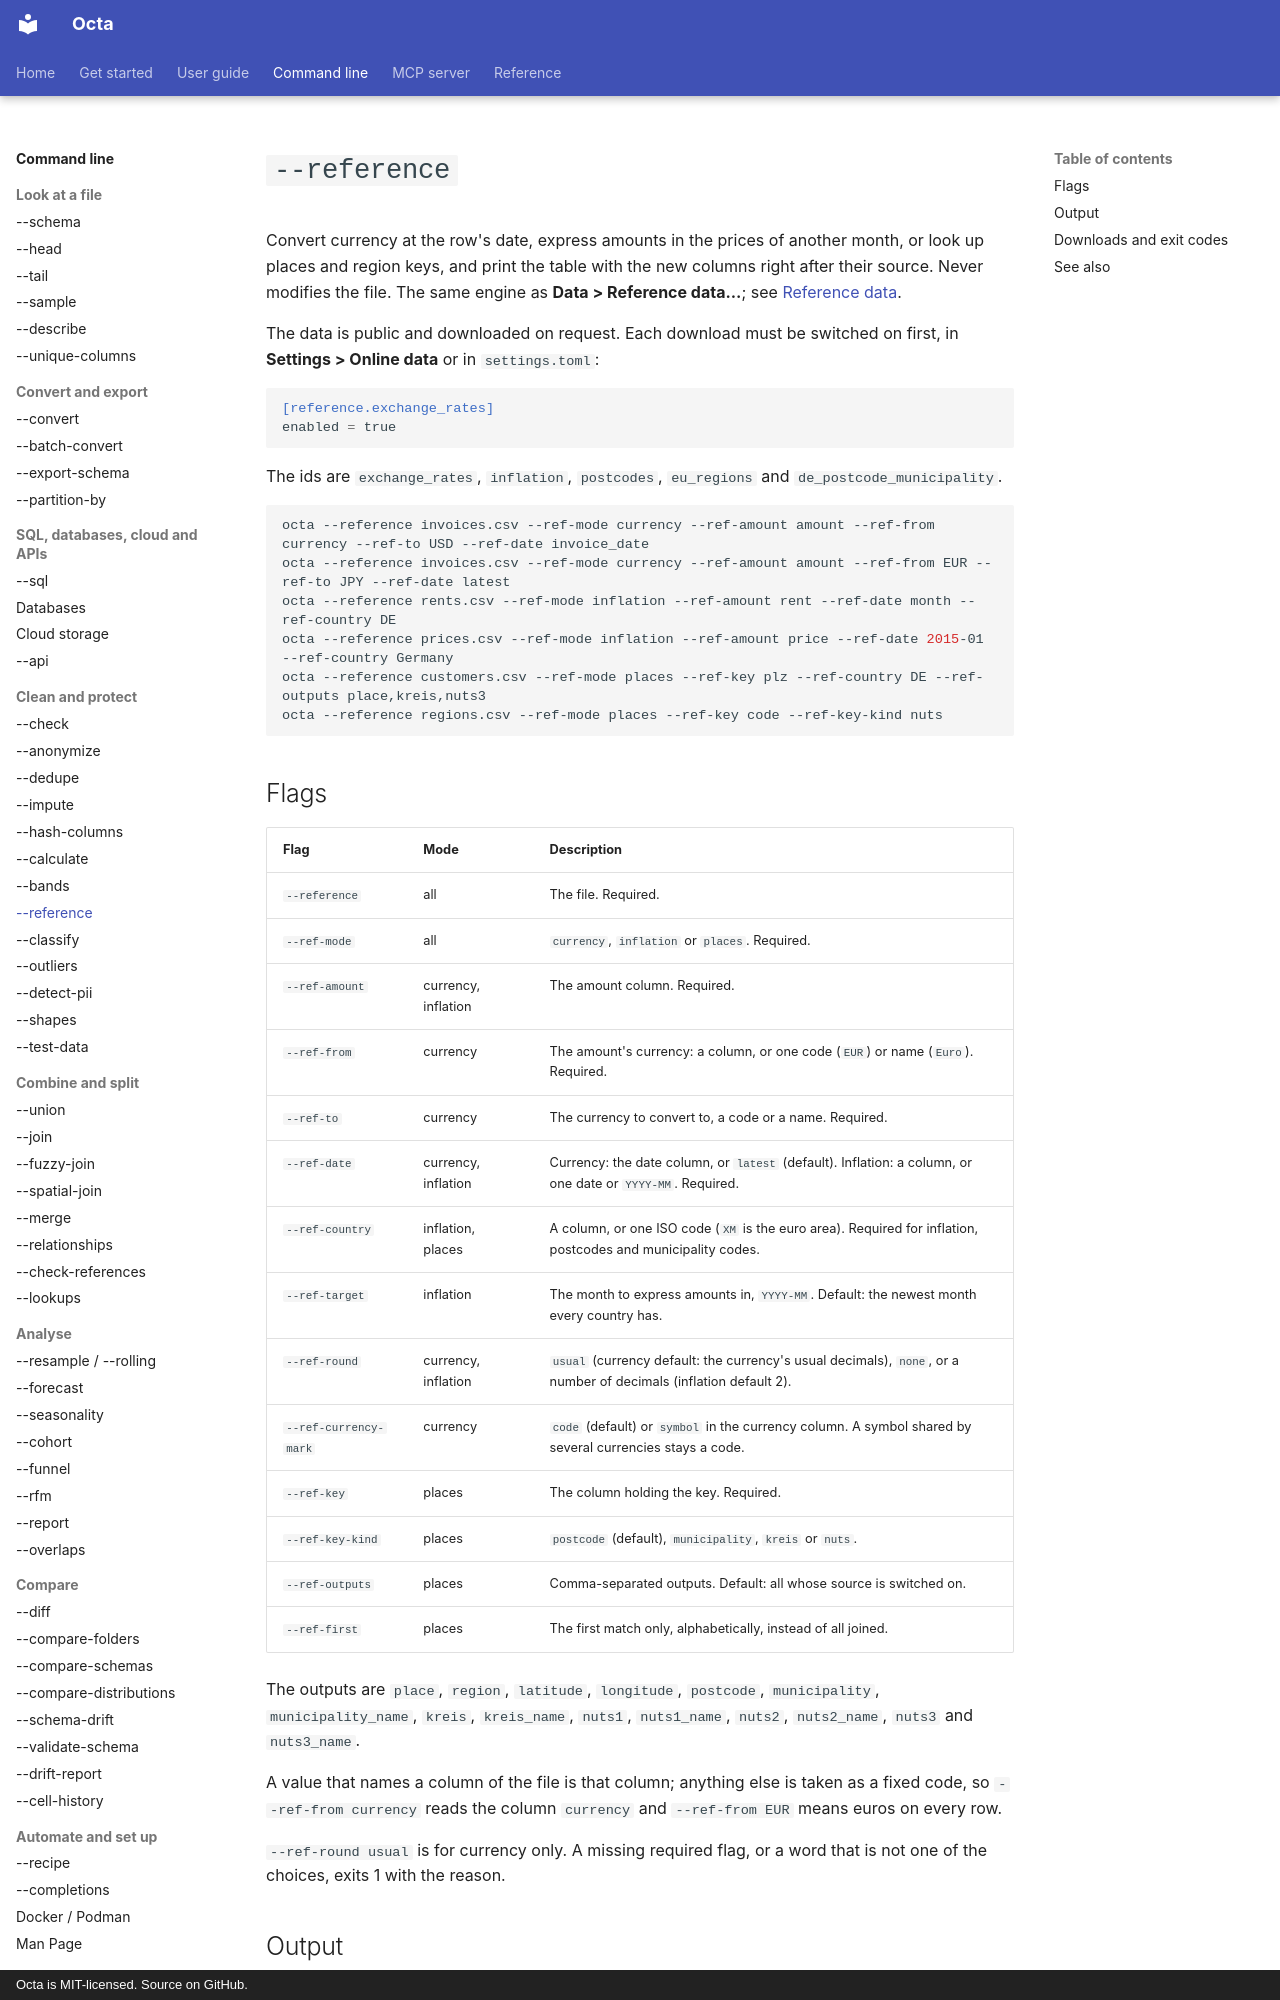

repository: thorstenfoltz/octa · page: cli/reference/index.html · generator: mkdocs · copyright: Octa is MIT-licensed. Source on GitHub.

# `--reference`

Convert currency at the row's date, express amounts in the prices of another
month, or look up places and region keys, and print the table with the new
columns right after their source. Never modifies the file. The same engine as
**Data > Reference data...**; see
[Reference data](../usage/reference-data.md).

The data is public and downloaded on request. Each download must be switched
on first, in **Settings > Online data** or in `settings.toml`:

```toml
[reference.exchange_rates]
enabled = true
```

The ids are `exchange_rates`, `inflation`, `postcodes`, `eu_regions` and
`de_postcode_municipality`.

```sh
octa --reference invoices.csv --ref-mode currency --ref-amount amount --ref-from currency --ref-to USD --ref-date invoice_date
octa --reference invoices.csv --ref-mode currency --ref-amount amount --ref-from EUR --ref-to JPY --ref-date latest
octa --reference rents.csv --ref-mode inflation --ref-amount rent --ref-date month --ref-country DE
octa --reference prices.csv --ref-mode inflation --ref-amount price --ref-date 2015-01 --ref-country Germany
octa --reference customers.csv --ref-mode places --ref-key plz --ref-country DE --ref-outputs place,kreis,nuts3
octa --reference regions.csv --ref-mode places --ref-key code --ref-key-kind nuts
```
